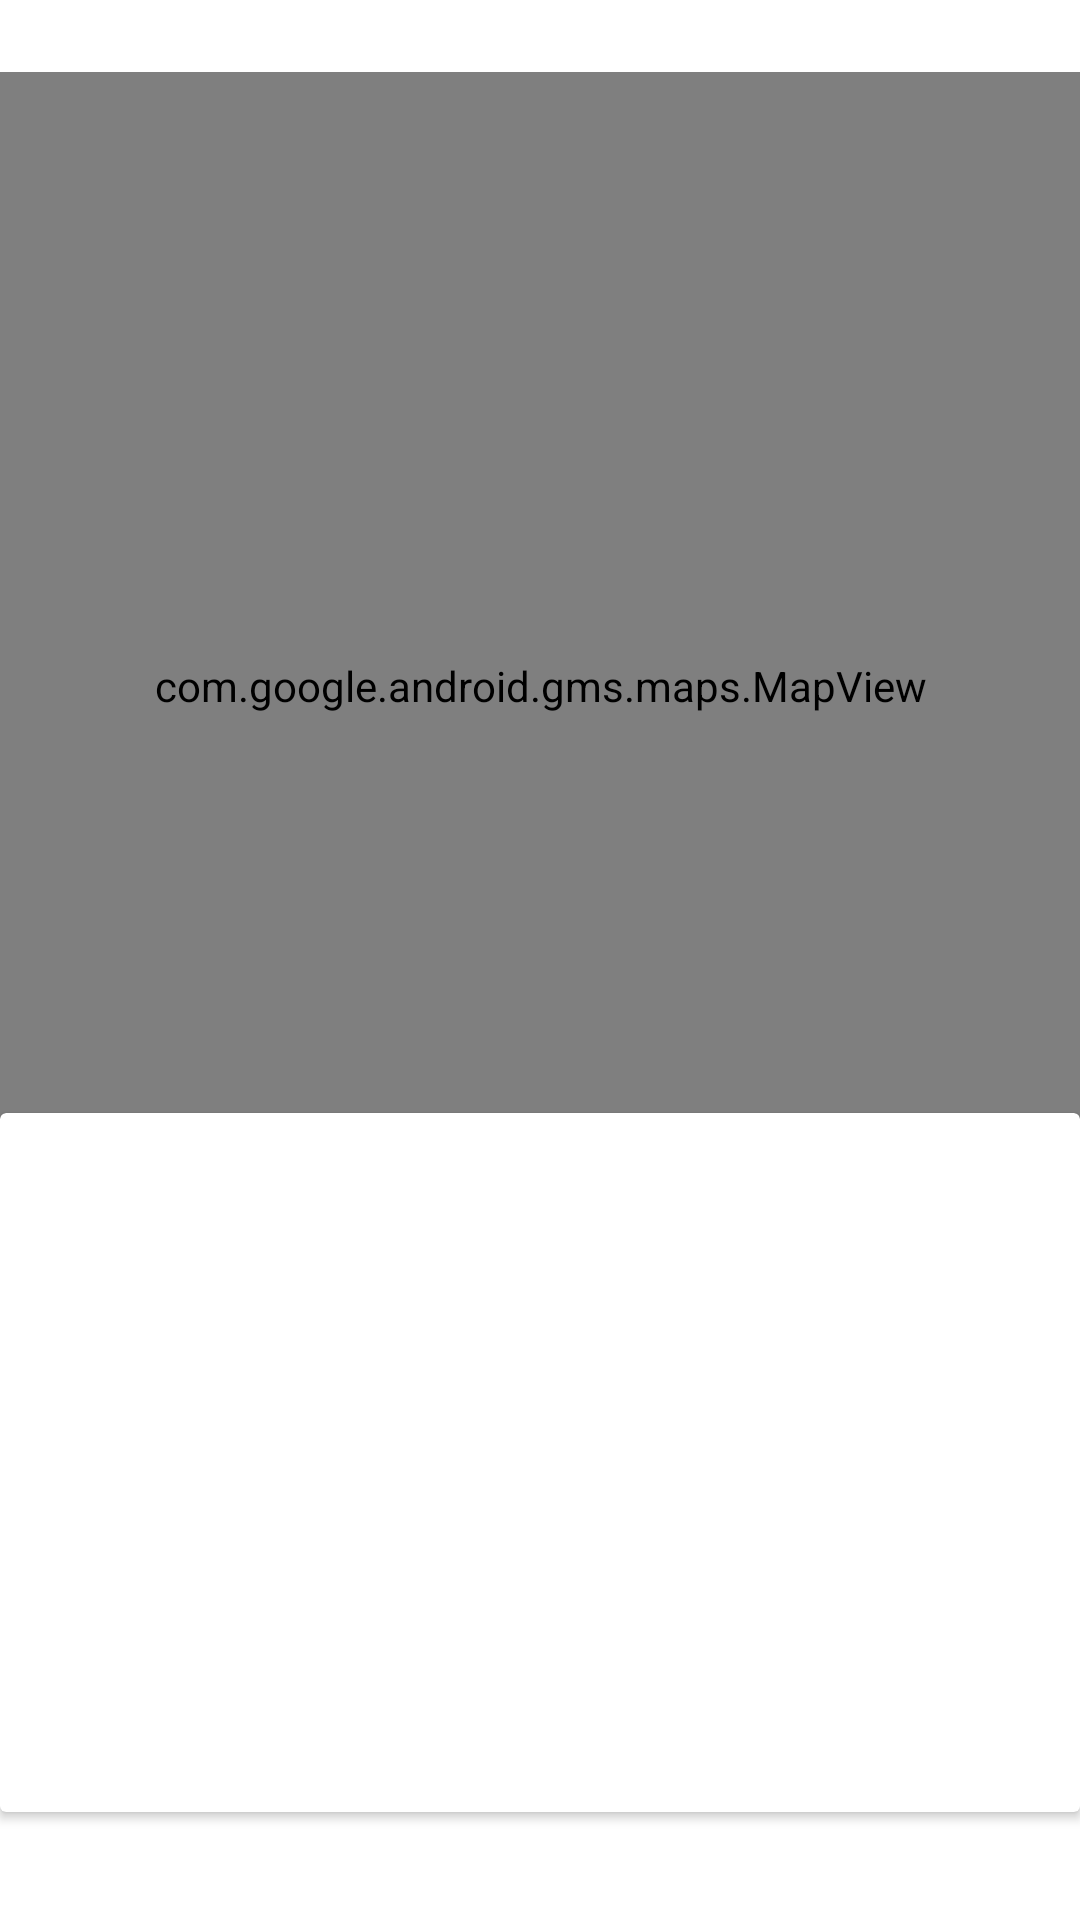

Reconstruct the res/layout file that produces this screen, plus the resources it refers to.
<!-- AndroidManifest.xml: application theme Theme.Houses -->
<!-- res/layout/content_house_maps.xml -->
<?xml version="1.0" encoding="utf-8"?>
<androidx.constraintlayout.widget.ConstraintLayout xmlns:android="http://schemas.android.com/apk/res/android"
    xmlns:app="http://schemas.android.com/apk/res-auto"
    xmlns:tools="http://schemas.android.com/tools"
    android:layout_width="match_parent"
    android:layout_height="match_parent"
    app:layout_behavior="@string/appbar_scrolling_view_behavior">

    <androidx.cardview.widget.CardView
        android:layout_width="360dp"
        android:layout_height="233dp"
        android:layout_marginBottom="36dp"
        app:layout_constraintBottom_toBottomOf="parent"
        app:layout_constraintEnd_toEndOf="parent"
        app:layout_constraintHorizontal_bias="0.5"
        app:layout_constraintStart_toStartOf="parent">

    </androidx.cardview.widget.CardView>

    <com.google.android.gms.maps.MapView
        android:id="@+id/mapView"
        android:layout_width="360dp"
        android:layout_height="409dp"
        android:layout_marginStart="8dp"
        android:layout_marginTop="24dp"
        android:layout_marginEnd="8dp"
        app:layout_constraintEnd_toEndOf="parent"
        app:layout_constraintHorizontal_bias="0.5"
        app:layout_constraintStart_toStartOf="parent"
        app:layout_constraintTop_toTopOf="parent" />
</androidx.constraintlayout.widget.ConstraintLayout>
<!-- resources referenced by this layout -->
<resources>
  <style name="Theme.Houses" parent="Theme.MaterialComponents.DayNight.NoActionBar">
          
          <item name="colorPrimary">@color/primaryColor</item>
          <item name="colorPrimaryDark">@color/primaryDarkColor</item>
          <item name="colorPrimaryVariant">@color/primaryLightColor</item>
          <item name="colorOnPrimary">@color/primaryTextColor</item>
          
          <item name="colorSecondary">@color/secondaryColor</item>
          <item name="colorSecondaryVariant">@color/secondaryLightColor</item>
          <item name="colorOnSecondary">@color/secondaryTextColor</item>
          
          <item name="android:statusBarColor" tools:targetApi="l">?attr/colorPrimaryDark</item>
          
      </style>
  <color name="primaryColor">#6d4c41</color>
  <color name="primaryDarkColor">#40241a</color>
  <color name="primaryLightColor">#9c786c</color>
  <color name="primaryTextColor">#ffffff</color>
  <color name="secondaryColor">#cfd8dc</color>
  <color name="secondaryLightColor">#ffffff</color>
  <color name="secondaryTextColor">#000000</color>
</resources>
